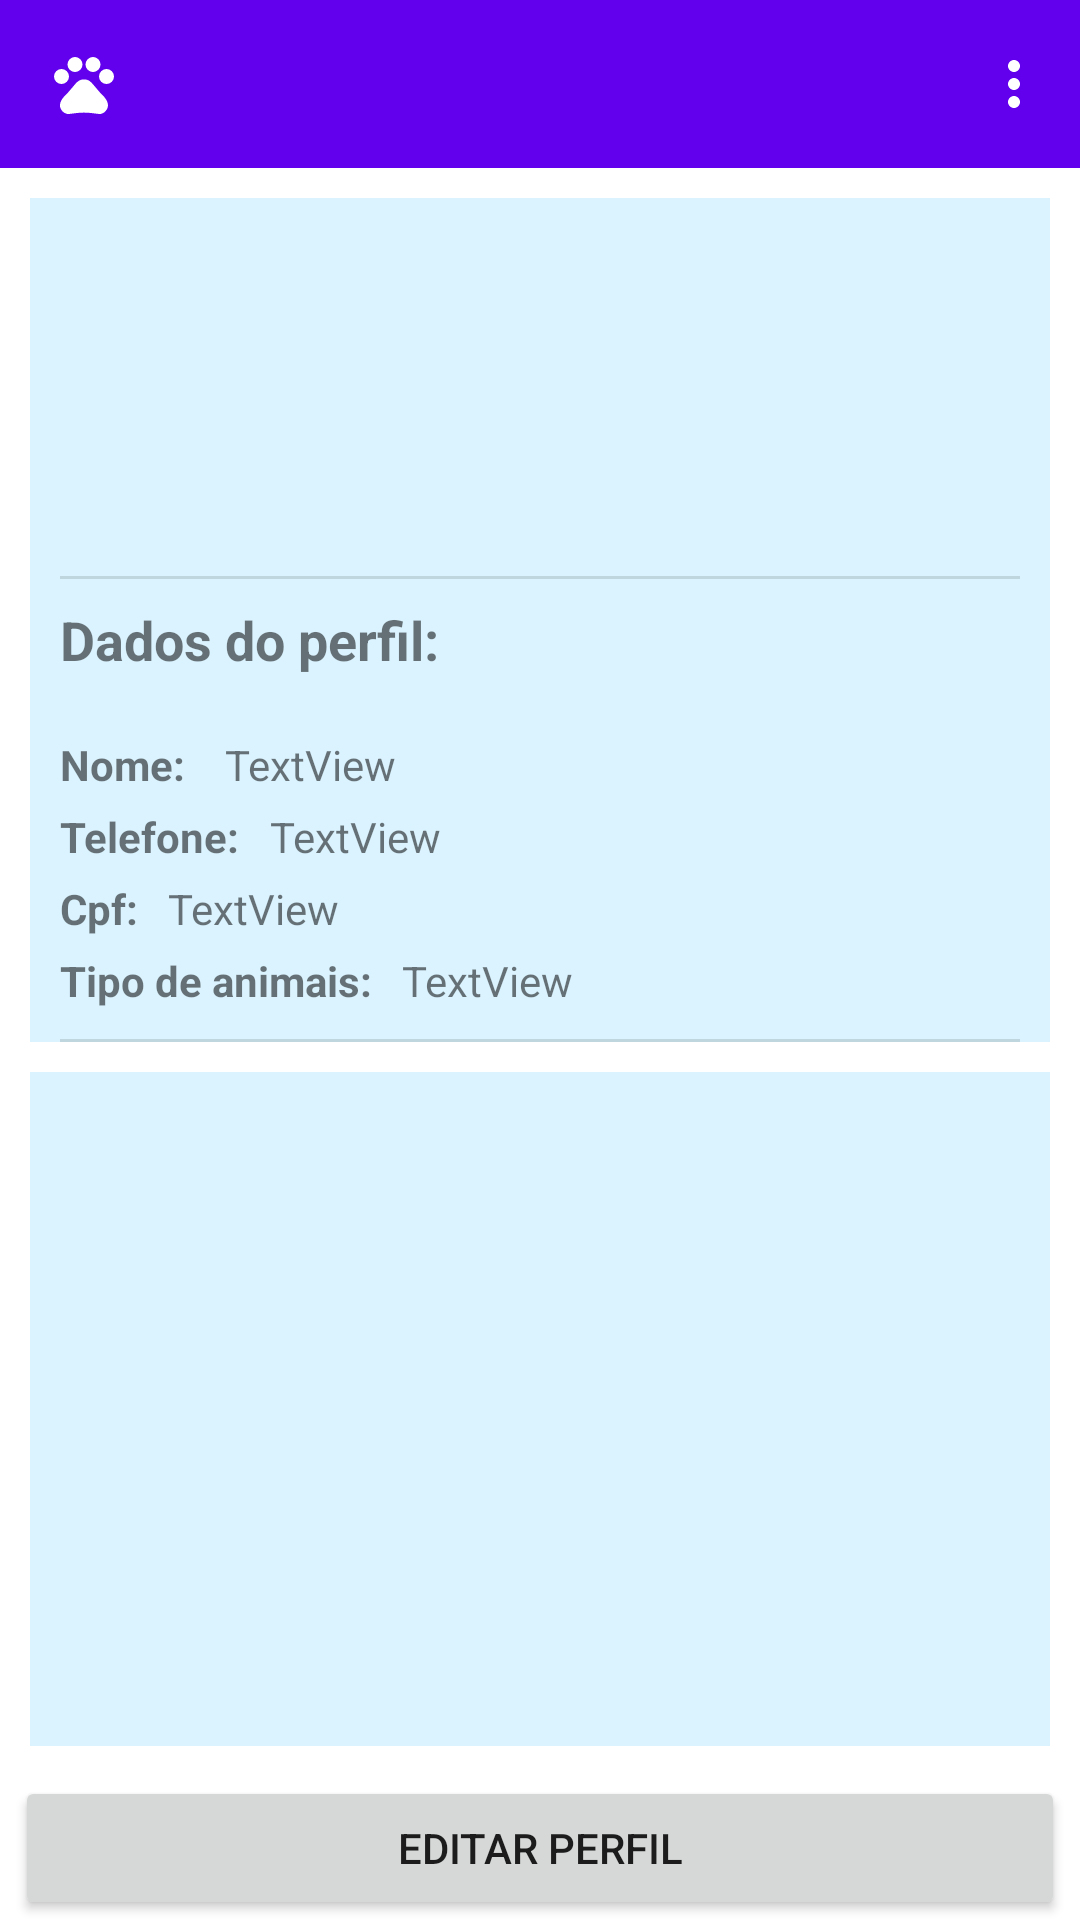

Produce the Android XML layout that renders to this screen, including the resource entries it uses.
<!-- AndroidManifest.xml: application theme Theme.PetsHouse -->
<!-- res/layout/activity_profile.xml -->
<?xml version="1.0" encoding="utf-8"?>
<androidx.constraintlayout.widget.ConstraintLayout xmlns:android="http://schemas.android.com/apk/res/android"
    xmlns:app="http://schemas.android.com/apk/res-auto"
    xmlns:tools="http://schemas.android.com/tools"
    android:layout_width="match_parent"
    android:layout_height="match_parent"
    tools:context=".ProfileActivity">

    <com.google.android.material.appbar.AppBarLayout
        android:id="@+id/appBarLayout"
        android:layout_width="match_parent"
        android:layout_height="wrap_content"
        app:layout_constraintEnd_toEndOf="parent"
        app:layout_constraintStart_toStartOf="parent"
        app:layout_constraintTop_toTopOf="parent">

        <com.google.android.material.appbar.MaterialToolbar
            android:id="@+id/menu"
            style="@style/Widget.MaterialComponents.Toolbar.Primary"
            android:layout_width="match_parent"
            android:layout_height="match_parent"
            app:menu="@menu/menu_bar"
            app:navigationIcon="@drawable/logo2" />


    </com.google.android.material.appbar.AppBarLayout>















    


    <ScrollView
        android:id="@+id/nestedScrollView"
        android:layout_width="match_parent"
        android:layout_height="0dp"
        android:layout_marginLeft="10dp"
        android:layout_marginTop="10dp"
        android:layout_marginRight="10dp"
        android:background="#2503A9F4"
        app:layout_constraintEnd_toEndOf="parent"
        app:layout_constraintHorizontal_bias="1.0"
        app:layout_constraintStart_toStartOf="parent"
        app:layout_constraintTop_toBottomOf="@+id/appBarLayout">

        <androidx.constraintlayout.widget.ConstraintLayout
            android:id="@+id/constrainsLayout1"
            android:layout_width="match_parent"
            android:layout_height="wrap_content"
            android:paddingLeft="10dp"
            android:paddingRight="10dp">

            <ImageView
                android:id="@+id/image_profile"
                android:layout_width="100dp"
                android:layout_height="100dp"
                android:layout_marginTop="10dp"
                app:layout_constraintEnd_toEndOf="parent"
                app:layout_constraintStart_toStartOf="parent"
                app:layout_constraintTop_toTopOf="parent"
                tools:src="@tools:sample/avatars" />


            <View
                android:id="@+id/divider5"
                android:layout_width="match_parent"
                android:layout_height="1dp"
                android:layout_marginTop="16dp"
                android:background="?android:attr/listDivider"
                app:layout_constraintEnd_toEndOf="parent"
                app:layout_constraintStart_toStartOf="parent"
                app:layout_constraintTop_toBottomOf="@+id/image_profile" />

            <TextView
                android:id="@+id/textView5"
                android:layout_width="match_parent"
                android:layout_height="wrap_content"
                android:layout_marginTop="8dp"
                android:text="Dados do perfil: "
                android:textSize="18sp"
                android:textStyle="bold"
                app:layout_constraintEnd_toEndOf="parent"
                app:layout_constraintStart_toStartOf="parent"
                app:layout_constraintTop_toBottomOf="@+id/divider5" />

            <TextView
                android:id="@+id/profileName"
                android:layout_width="wrap_content"
                android:layout_height="wrap_content"
                android:layout_marginTop="20dp"
                android:text="Nome: "
                android:textStyle="bold"
                app:layout_constraintStart_toStartOf="@+id/textView5"
                app:layout_constraintTop_toBottomOf="@+id/textView5" />

            <TextView
                android:id="@+id/profilePhone"
                android:layout_width="wrap_content"
                android:layout_height="wrap_content"
                android:layout_marginTop="5dp"
                android:text="Telefone:"
                android:textStyle="bold"
                app:layout_constraintStart_toStartOf="@+id/profileName"
                app:layout_constraintTop_toBottomOf="@+id/profileName" />

            <TextView
                android:id="@+id/profileCpf"
                android:layout_width="wrap_content"
                android:layout_height="wrap_content"
                android:layout_marginTop="5dp"
                android:text="Cpf:"
                android:textStyle="bold"
                app:layout_constraintStart_toStartOf="@+id/profilePhone"
                app:layout_constraintTop_toBottomOf="@+id/profilePhone" />

            <TextView
                android:id="@+id/profileTipoAnimal"
                android:layout_width="wrap_content"
                android:layout_height="wrap_content"
                android:layout_marginTop="5dp"
                android:text="Tipo de animais:"
                android:textStyle="bold"
                app:layout_constraintStart_toStartOf="@+id/profileCpf"
                app:layout_constraintTop_toBottomOf="@+id/profileCpf" />

            <TextView
                android:id="@+id/txt_profile_name"
                android:layout_width="wrap_content"
                android:layout_height="wrap_content"
                android:layout_marginStart="10dp"
                android:text="TextView"
                app:layout_constraintEnd_toEndOf="parent"
                app:layout_constraintHorizontal_bias="0.0"
                app:layout_constraintStart_toEndOf="@+id/profileName"
                app:layout_constraintTop_toTopOf="@+id/profileName" />

            <TextView
                android:id="@+id/txt_profile_phone"
                android:layout_width="wrap_content"
                android:layout_height="wrap_content"
                android:layout_marginStart="10dp"
                android:text="TextView"
                app:layout_constraintEnd_toEndOf="parent"
                app:layout_constraintHorizontal_bias="0.0"
                app:layout_constraintStart_toEndOf="@+id/profilePhone"
                app:layout_constraintTop_toTopOf="@+id/profilePhone" />

            <TextView
                android:id="@+id/txt_profile_cpf"
                android:layout_width="wrap_content"
                android:layout_height="wrap_content"
                android:layout_marginStart="10dp"
                android:text="TextView"
                app:layout_constraintEnd_toEndOf="parent"
                app:layout_constraintHorizontal_bias="0.0"
                app:layout_constraintStart_toEndOf="@+id/profileCpf"
                app:layout_constraintTop_toTopOf="@+id/profileCpf" />

            <TextView
                android:id="@+id/txt_profile_animal"
                android:layout_width="wrap_content"
                android:layout_height="wrap_content"
                android:layout_marginStart="10dp"
                android:text="TextView"
                app:layout_constraintEnd_toEndOf="parent"
                app:layout_constraintHorizontal_bias="0.0"
                app:layout_constraintStart_toEndOf="@+id/profileTipoAnimal"
                app:layout_constraintTop_toTopOf="@+id/profileTipoAnimal" />

            <View
                android:id="@+id/divider4"
                android:layout_width="match_parent"
                android:layout_height="1dp"
                android:layout_marginTop="10dp"
                android:background="?android:attr/listDivider"
                app:layout_constraintEnd_toEndOf="parent"
                app:layout_constraintStart_toStartOf="parent"
                app:layout_constraintTop_toBottomOf="@+id/profileTipoAnimal" />


        </androidx.constraintlayout.widget.ConstraintLayout>


    </ScrollView>


    <LinearLayout
        android:id="@+id/rv_feed"
        android:layout_width="match_parent"
        android:layout_height="0dp"
        app:layout_constraintBottom_toTopOf="@+id/btn_edit_profile"
        app:layout_constraintEnd_toEndOf="parent"
        app:layout_constraintStart_toStartOf="parent"
        app:layout_constraintTop_toBottomOf="@+id/nestedScrollView"
        android:layout_margin="10dp"
        android:background="#2503A9F4"
        android:orientation="vertical">

        <GridView
            android:id="@+id/images_grid"
            android:layout_width="wrap_content"
            android:layout_height="wrap_content"
            android:numColumns="3"
            android:horizontalSpacing="4dp"
            android:verticalSpacing="4dp">

        </GridView>


    </LinearLayout>


    <Button
        android:id="@+id/btn_edit_profile"
        android:layout_width="match_parent"
        android:layout_height="wrap_content"
        android:layout_marginLeft="5dp"
        android:layout_marginRight="5dp"
        android:text="Editar perfil"
        app:layout_constraintBottom_toBottomOf="parent"
        app:layout_constraintEnd_toEndOf="parent"
        app:layout_constraintHorizontal_bias="1.0"
        app:layout_constraintStart_toStartOf="parent"
        app:layout_constraintVertical_bias="1.0" />



</androidx.constraintlayout.widget.ConstraintLayout>
<!-- resources referenced by this layout -->
<resources>
  <!-- drawable logo2 (drawable-v24) -->
  <vector xmlns:android="http://schemas.android.com/apk/res/android"
      android:width="24dp"
      android:height="24dp"
      android:viewportWidth="24"
      android:viewportHeight="24"
      android:tint="@color/white">
    <path
        android:fillColor="@android:color/white"
        android:pathData="M4.5,9.5m-2.5,0a2.5,2.5 0,1 1,5 0a2.5,2.5 0,1 1,-5 0" />
    <path
        android:fillColor="@android:color/white"
        android:pathData="M9,5.5m-2.5,0a2.5,2.5 0,1 1,5 0a2.5,2.5 0,1 1,-5 0"/>
    <path
        android:fillColor="@android:color/white"
        android:pathData="M15,5.5m-2.5,0a2.5,2.5 0,1 1,5 0a2.5,2.5 0,1 1,-5 0"/>
    <path
        android:fillColor="@android:color/white"
        android:pathData="M19.5,9.5m-2.5,0a2.5,2.5 0,1 1,5 0a2.5,2.5 0,1 1,-5 0"/>
    <path
        android:fillColor="@android:color/white"
        android:pathData="M17.34,14.86c-0.87,-1.02 -1.6,-1.89 -2.48,-2.91 -0.46,-0.54 -1.05,-1.08 -1.75,-1.32 -0.11,-0.04 -0.22,-0.07 -0.33,-0.09 -0.25,-0.04 -0.52,-0.04 -0.78,-0.04s-0.53,0 -0.79,0.05c-0.11,0.02 -0.22,0.05 -0.33,0.09 -0.7,0.24 -1.28,0.78 -1.75,1.32 -0.87,1.02 -1.6,1.89 -2.48,2.91 -1.31,1.31 -2.92,2.76 -2.62,4.79 0.29,1.02 1.02,2.03 2.33,2.32 0.73,0.15 3.06,-0.44 5.54,-0.44h0.18c2.48,0 4.81,0.58 5.54,0.44 1.31,-0.29 2.04,-1.31 2.33,-2.32 0.31,-2.04 -1.3,-3.49 -2.61,-4.8z"/>
  </vector>
  <style name="Theme.PetsHouse" parent="Theme.MaterialComponents.Light.NoActionBar">
          
          <item name="android:font">@font/roboto</item>
      </style>
  <!-- not gathered from this repository: default colours our renderer supplied (Android Studio template values) -->
  <color name="white">#FFFFFFFF</color>
</resources>
